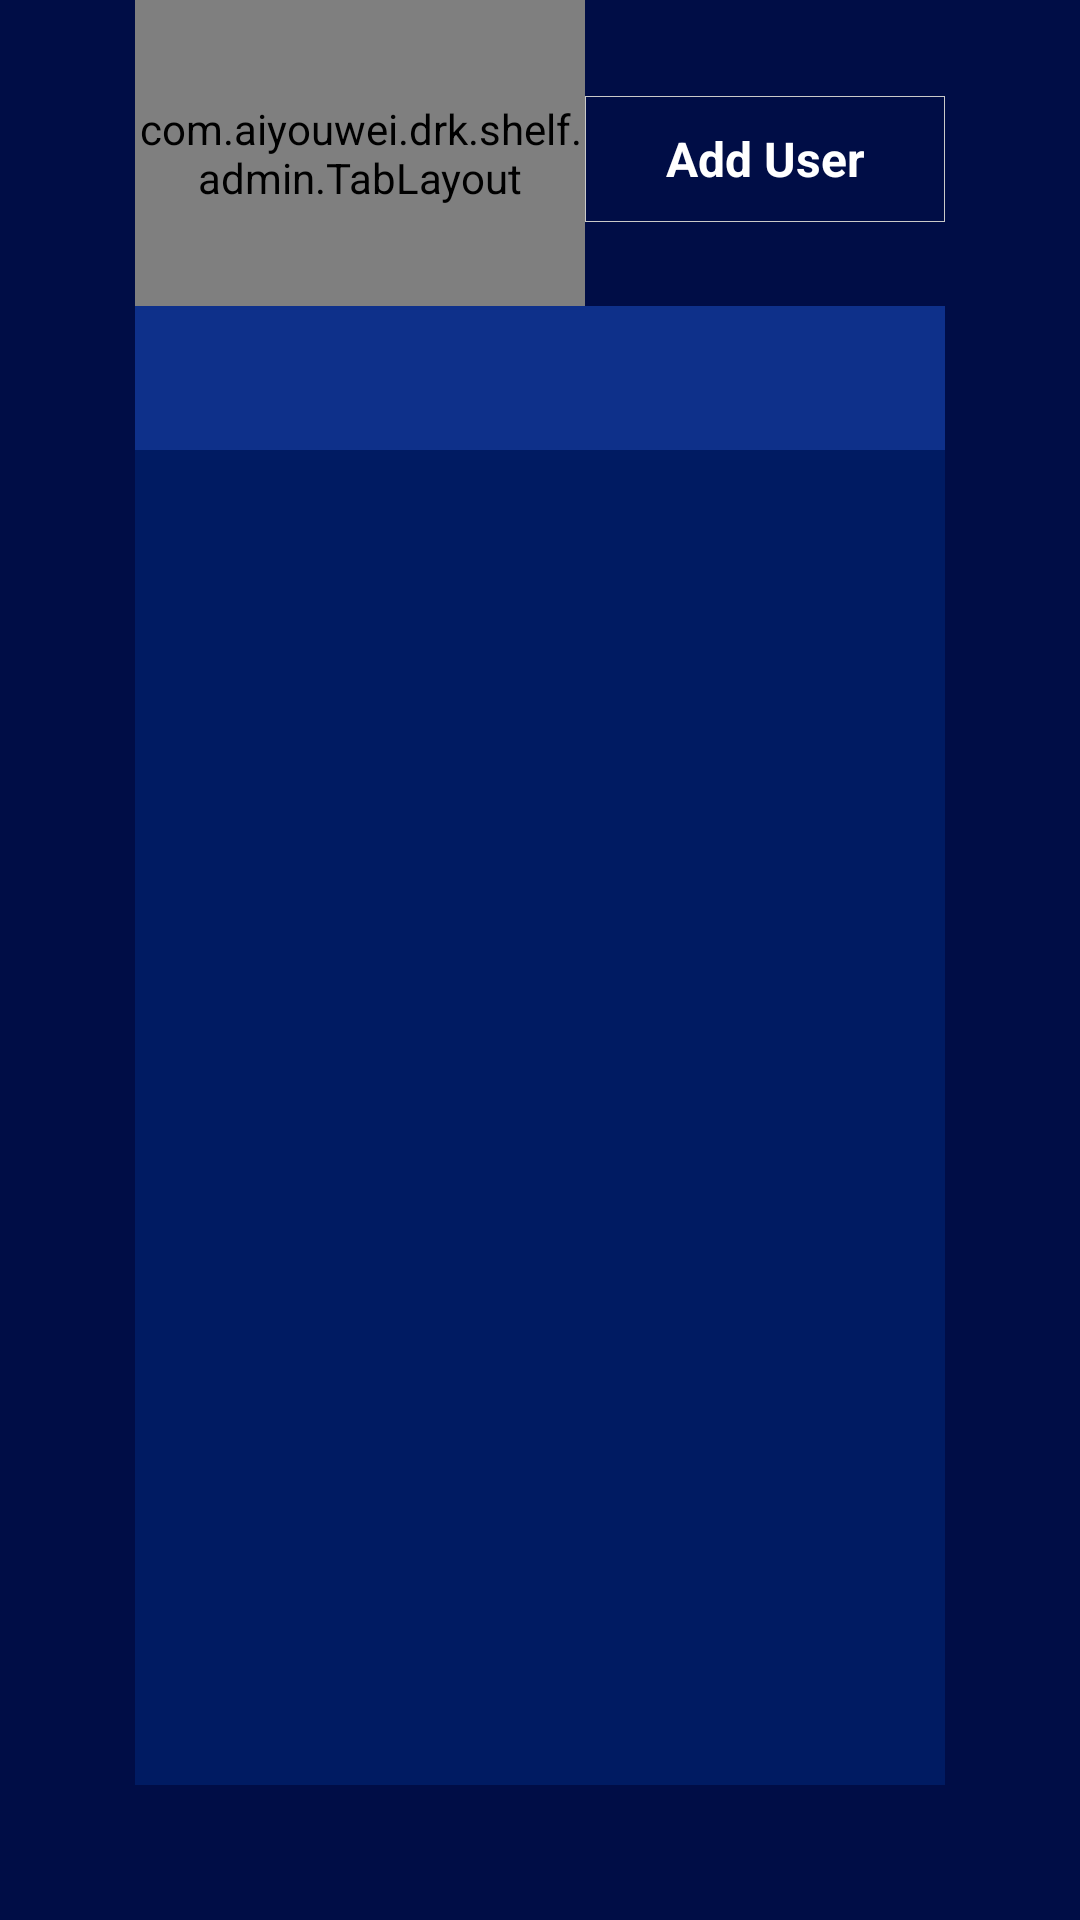

Produce the Android XML layout that renders to this screen, including the resource entries it uses.
<!-- AndroidManifest.xml: application theme android:Theme.NoTitleBar.Fullscreen -->
<!-- res/layout/activity_admin.xml -->
<?xml version="1.0" encoding="utf-8"?>
<LinearLayout xmlns:android="http://schemas.android.com/apk/res/android"
              android:orientation="vertical"
              android:layout_width="match_parent"
              android:layout_height="match_parent"
              android:background="#000D46">
    <RelativeLayout
            android:layout_width="match_parent"
            android:layout_height="102dp"
            android:paddingLeft="45dp">
        <TextView
                android:id="@+id/btn_add"
                android:layout_width="120dp"
                android:layout_height="42dp"
                android:layout_marginTop="32dp"
                android:layout_marginRight="45dp"
                android:background="@drawable/btn_bkg"
                android:layout_alignParentRight="true"
                android:text="Add User"
                android:textSize="16sp"
                android:textColor="@android:color/white"
                android:textStyle="bold"
                android:gravity="center"/>
        <com.aiyouwei.drk.shelf.admin.TabLayout
                android:id="@+id/tab_layout"
                android:layout_width="match_parent"
                android:layout_height="match_parent"
                android:layout_toLeftOf="@id/btn_add"/>
    </RelativeLayout>
    <LinearLayout
            android:id="@+id/title_layout"
            android:layout_width="match_parent"
            android:layout_height="48dp"
            android:background="#0E308A"
            android:layout_marginLeft="45dp"
            android:layout_marginRight="45dp"
            android:orientation="horizontal"/>
    <androidx.recyclerview.widget.RecyclerView
            android:id="@+id/recycler_view"
            android:layout_width="match_parent"
            android:layout_height="match_parent"
            android:background="#26006CFF"
            android:layout_marginLeft="45dp"
            android:layout_marginRight="45dp"
            android:layout_marginBottom="45dp"/>
</LinearLayout>
<!-- resources referenced by this layout -->
<resources>
  <!-- drawable btn_bkg (drawable) -->
  <?xml version="1.0" encoding="utf-8"?>
  <selector xmlns:android="http://schemas.android.com/apk/res/android">
      <item android:state_pressed="true">
          <shape>
              <stroke android:color="#C9C9C9"
                      android:width="1px"/>
              <solid android:color="@color/highlight"/>
          </shape>
      </item>
      <item>
          <shape>
              <stroke android:color="#C9C9C9"
                      android:width="1px"/>
              <solid android:color="@android:color/transparent"/>
          </shape>
      </item>
  </selector>
  <color name="highlight">#0248FF</color>
</resources>
